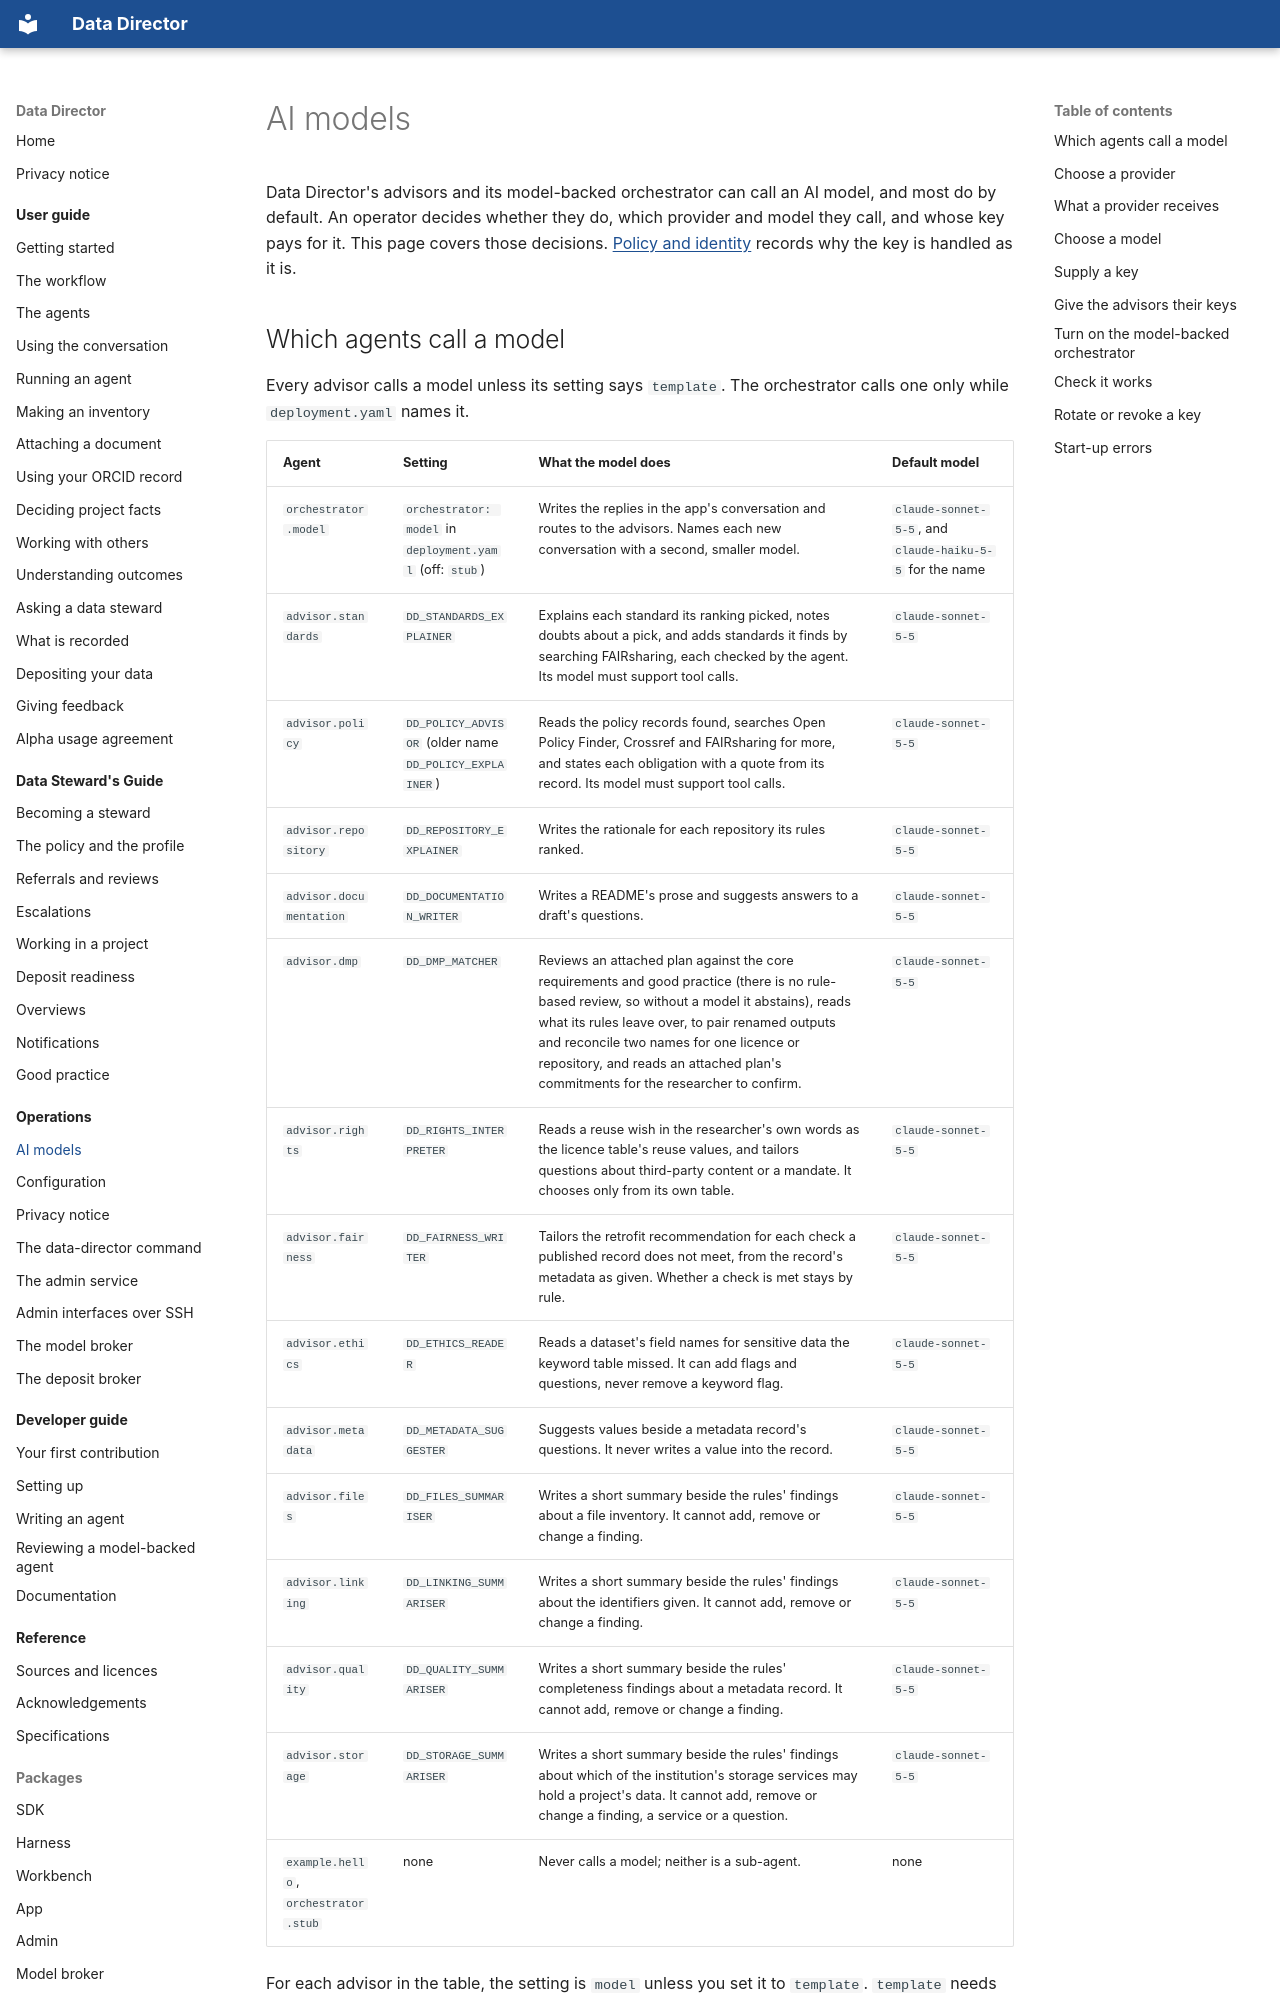

repository: data-director-agent/data-director · page: operations/ai-models/index.html · generator: mkdocs

# AI models

Data Director's advisors and its model-backed orchestrator can call an AI model, and most do by
default. An operator decides whether they do, which provider and model they call, and whose key
pays for it. This page covers those decisions.
[Policy and identity](../../specs/policy-and-identity.md) records why the key is handled as it is.
